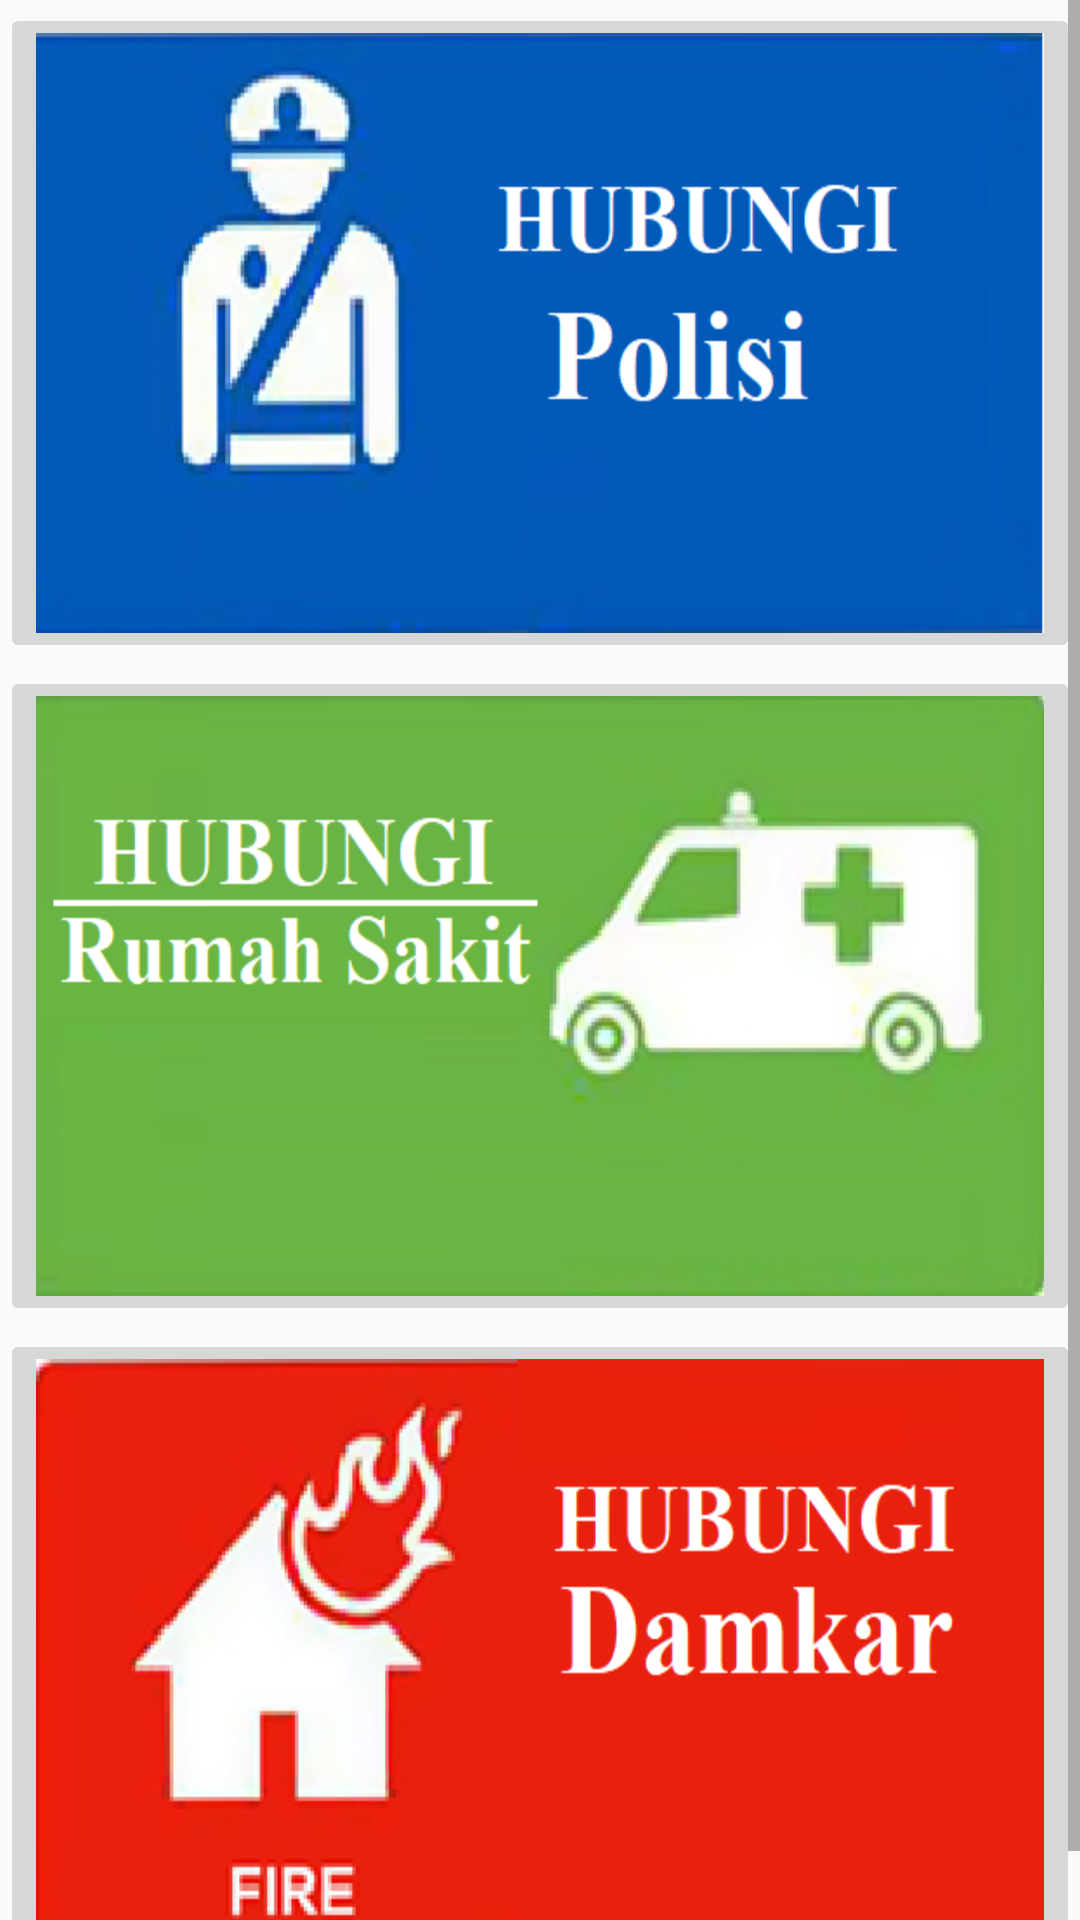

Android layout source for this screen:
<!-- AndroidManifest.xml: application theme AppTheme -->
<!-- res/layout/activity_main.xml -->
<?xml version="1.0" encoding="utf-8"?>

<ScrollView
    xmlns:android="http://schemas.android.com/apk/res/android"
    xmlns:app="http://schemas.android.com/apk/res-auto"
    xmlns:tools="http://schemas.android.com/tools"
    android:layout_width="match_parent"
    android:layout_height="match_parent"
    tools:context=".MainActivity">

    <LinearLayout
        android:layout_width="match_parent"
        android:layout_height="wrap_content"
        android:orientation="vertical">

        <ImageButton
            android:id="@+id/btn_police"
            android:layout_width="match_parent"
            android:layout_height="220dp"
            android:adjustViewBounds="true"
            android:scaleType="fitXY"
            android:src="@drawable/police"
            android:layout_marginTop="1dp"
            android:layout_marginBottom="1dp"
            />

        <ImageButton
            android:id="@+id/btn_hospital"
            android:layout_width="match_parent"
            android:layout_height="220dp"
            android:adjustViewBounds="true"
            android:scaleType="fitXY"
            android:src="@drawable/rsakit"
            android:layout_marginBottom="1dp"
            />

        <ImageButton
            android:id="@+id/btn_damkar"
            android:layout_width="match_parent"
            android:layout_height="220dp"
            android:adjustViewBounds="true"
            android:scaleType="fitXY"
            android:src="@drawable/damkar"
            android:layout_marginBottom="1dp"
            />
    </LinearLayout>

</ScrollView>
<!-- resources referenced by this layout -->
<resources>
  <!-- drawable damkar: png bitmap (drawable, 36257 bytes) -->
  <!-- drawable police: png bitmap (drawable, 31671 bytes) -->
  <!-- drawable rsakit: png bitmap (drawable, 36683 bytes) -->
  <style name="AppTheme" parent="Theme.AppCompat.Light.DarkActionBar">
          
          <item name="colorPrimary">@color/colorPrimary</item>
          <item name="colorPrimaryDark">@color/colorPrimaryDark</item>
          <item name="colorAccent">@color/colorAccent</item>
      </style>
  <!-- not gathered from this repository: default colours our renderer supplied (Android Studio template values) -->
  <color name="colorPrimary">#FF6200EE</color>
  <color name="colorPrimaryDark">#FF3700B3</color>
  <color name="colorAccent">#FF03DAC5</color>
</resources>
